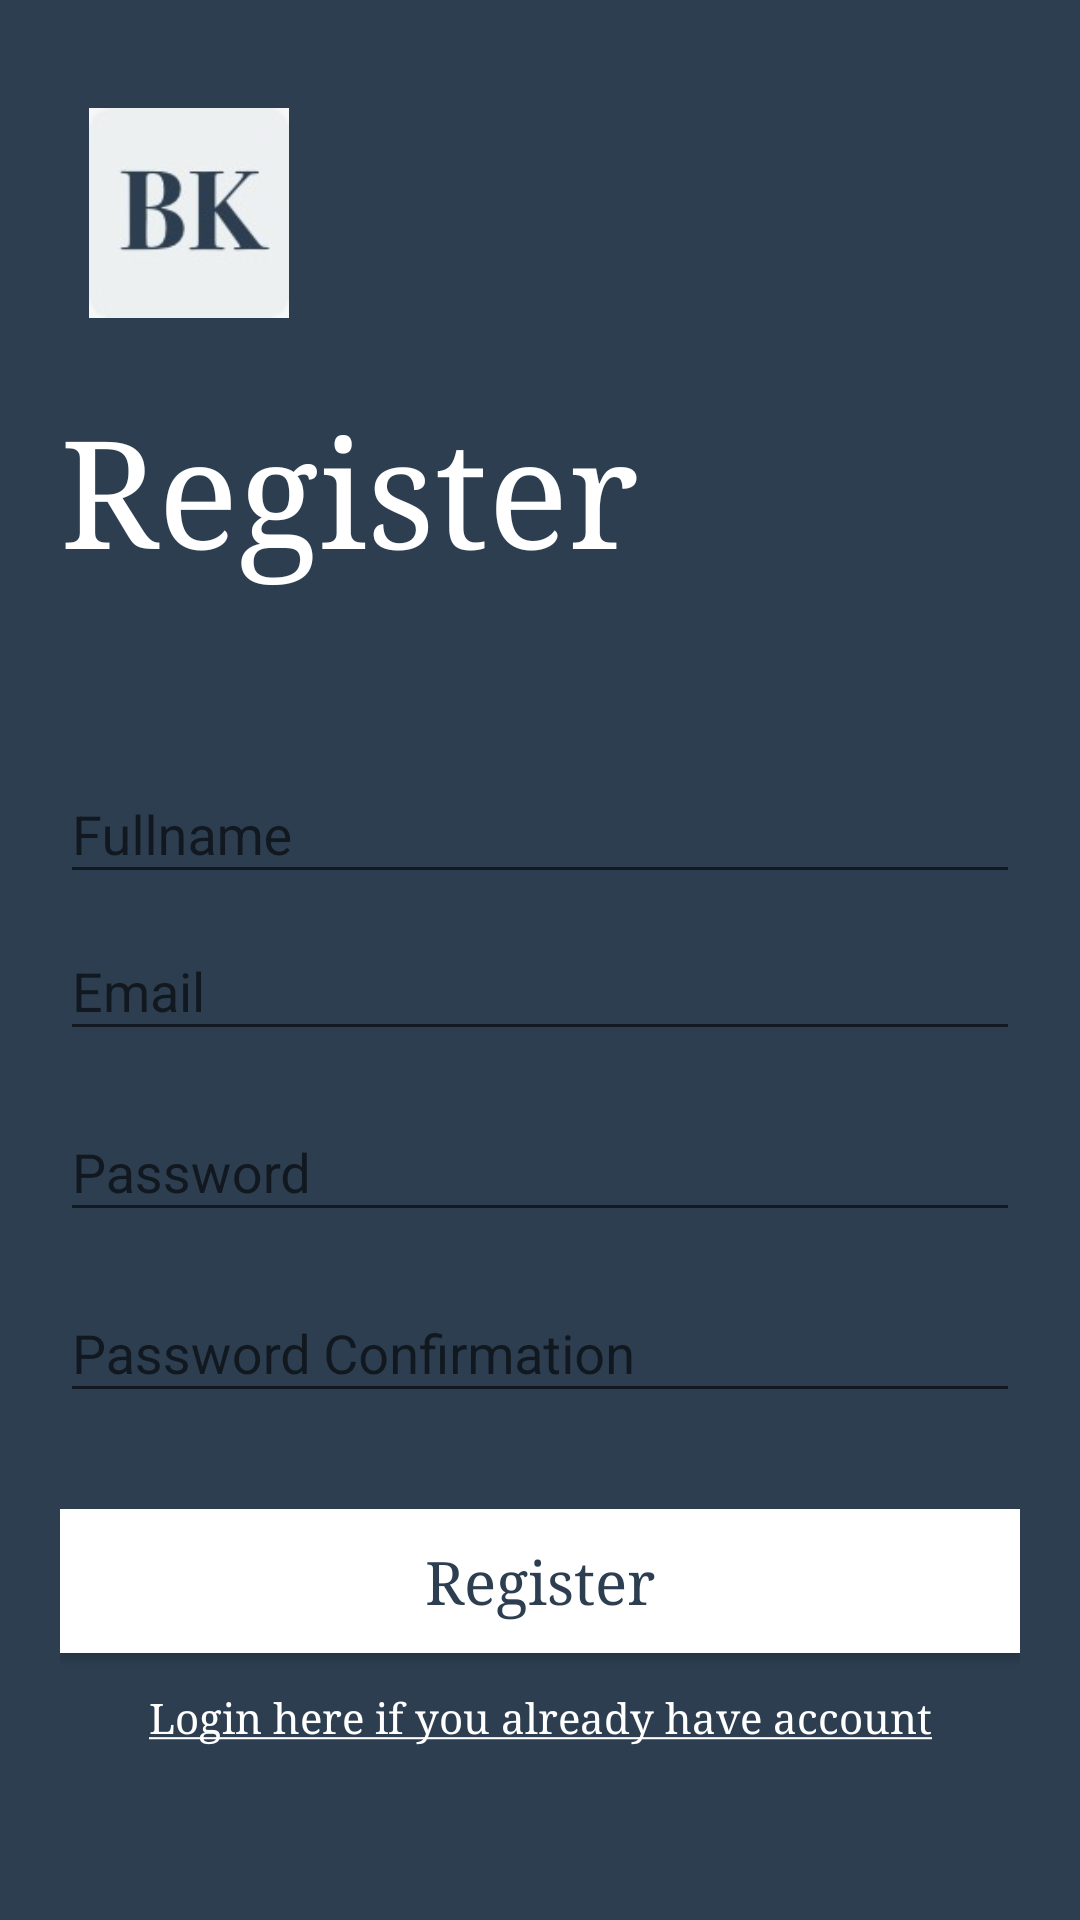

The Android layout XML behind this screen, and the referenced resources:
<!-- AndroidManifest.xml: application theme AppTheme -->
<!-- res/layout/activity_register.xml -->
<?xml version="1.0" encoding="utf-8"?>
<androidx.constraintlayout.widget.ConstraintLayout xmlns:android="http://schemas.android.com/apk/res/android"
    xmlns:app="http://schemas.android.com/apk/res-auto"
    xmlns:tools="http://schemas.android.com/tools"
    android:id="@+id/root"
    android:layout_width="match_parent"
    android:layout_height="match_parent"
    android:background="@color/darkBlue"
    android:padding="20dp"
    tools:context=".RegisterActivity">


    <com.google.android.material.textfield.TextInputLayout
        android:id="@+id/textInputLayout1"
        android:layout_width="0dp"
        android:layout_height="wrap_content"
        app:layout_constraintEnd_toEndOf="parent"
        app:layout_constraintStart_toStartOf="parent"
        app:layout_constraintBottom_toTopOf="@id/textInputLayout">

        <com.google.android.material.textfield.TextInputEditText
            android:id="@+id/edtFullname"
            android:layout_width="match_parent"
            android:layout_height="wrap_content"
            android:hint="Fullname"
            android:inputType="textPersonName"
            android:maxLines="1"
            android:textColor="@color/white"
            android:textColorHint="@color/white" />
    </com.google.android.material.textfield.TextInputLayout>

    <com.google.android.material.textfield.TextInputLayout
        android:id="@+id/textInputLayout"
        android:layout_width="0dp"
        android:layout_height="wrap_content"
        android:layout_marginTop="8dp"
        app:layout_constraintEnd_toEndOf="parent"
        app:layout_constraintStart_toStartOf="parent"
        app:layout_constraintBottom_toBottomOf="parent"
        app:layout_constraintTop_toTopOf="parent">

        <com.google.android.material.textfield.TextInputEditText
            android:id="@+id/edtEmail"
            android:layout_width="match_parent"
            android:layout_height="wrap_content"
            android:hint="Email"
            android:inputType="textEmailAddress"
            android:maxLines="1"
            android:textColor="@color/white"
            android:textColorHint="@color/white" />
    </com.google.android.material.textfield.TextInputLayout>

    <com.google.android.material.textfield.TextInputLayout
        android:id="@+id/textInputLayout2"
        android:layout_width="match_parent"
        android:layout_height="wrap_content"
        android:layout_marginTop="8dp"
        app:layout_constraintEnd_toEndOf="parent"
        app:layout_constraintStart_toStartOf="parent"
        app:layout_constraintTop_toBottomOf="@+id/textInputLayout">

        <com.google.android.material.textfield.TextInputEditText
            android:id="@+id/edtPassword"
            android:layout_width="match_parent"
            android:layout_height="wrap_content"
            android:hint="Password"
            android:inputType="textPassword"
            android:maxLines="1"
            android:textColor="@color/white"
            android:textColorHint="@color/white" />
    </com.google.android.material.textfield.TextInputLayout>

    <com.google.android.material.textfield.TextInputLayout
        android:id="@+id/textInputLayout4"
        android:layout_width="match_parent"
        android:layout_height="wrap_content"
        android:layout_marginTop="8dp"
        app:layout_constraintEnd_toEndOf="parent"
        app:layout_constraintStart_toStartOf="parent"
        app:layout_constraintTop_toBottomOf="@+id/textInputLayout2">

        <com.google.android.material.textfield.TextInputEditText
            android:id="@+id/edtPasswordConfirmation"
            android:layout_width="match_parent"
            android:layout_height="wrap_content"
            android:hint="Password Confirmation"
            android:inputType="textPassword"
            android:maxLines="1"
            android:singleLine="true"
            android:textColor="@color/white"
            android:textColorHint="@color/white" />
    </com.google.android.material.textfield.TextInputLayout>

    <TextView
        android:id="@+id/textView"
        android:layout_width="wrap_content"
        android:layout_height="wrap_content"
        android:layout_marginBottom="50dp"
        android:fontFamily="serif"
        android:text="Register"
        android:textColor="@color/white"
        android:textSize="50sp"
        app:layout_constraintBottom_toTopOf="@+id/textInputLayout1"
        app:layout_constraintStart_toStartOf="parent" />

    <Button
        android:id="@+id/btnRegister"
        android:layout_width="0dp"
        android:layout_height="wrap_content"
        android:layout_marginTop="32dp"
        android:background="@color/white"
        android:fontFamily="serif"
        android:text="Register"
        android:textAllCaps="false"
        android:textColor="@color/darkBlue"
        android:textSize="20sp"
        app:layout_constraintEnd_toEndOf="parent"
        app:layout_constraintStart_toStartOf="parent"
        app:layout_constraintTop_toBottomOf="@+id/textInputLayout4" />

    <TextView
        android:id="@+id/txtLogin"
        android:layout_width="wrap_content"
        android:layout_height="wrap_content"
        android:layout_marginTop="12dp"
        android:fontFamily="serif"
        android:text="@string/login_here_if_you_already_have_account"
        android:textColor="@color/white"
        app:layout_constraintEnd_toEndOf="parent"
        app:layout_constraintStart_toStartOf="parent"
        app:layout_constraintTop_toBottomOf="@+id/btnRegister" />

    <ImageView
        android:id="@+id/imageView2"
        android:layout_width="70dp"
        android:layout_height="70dp"
        android:layout_marginStart="8dp"
        android:layout_marginLeft="8dp"
        android:layout_marginTop="16dp"
        app:layout_constraintStart_toStartOf="parent"
        app:layout_constraintTop_toTopOf="parent"
        app:srcCompat="@drawable/logo" />
</androidx.constraintlayout.widget.ConstraintLayout>
<!-- resources referenced by this layout -->
<resources>
  <color name="darkBlue">#2c3e50</color>
  <color name="white">#ffffff</color>
  <!-- drawable logo: jpeg bitmap (drawable, 2566 bytes) -->
  <string name="login_here_if_you_already_have_account"><u>Login here if you already have account</u></string>
  <style name="AppTheme" parent="Theme.AppCompat.DayNight.NoActionBar">
          
          <item name="colorPrimary">@color/darkBlue</item>
          <item name="colorPrimaryDark">@color/darkBlue</item>
          <item name="colorAccent">#808080</item>
      </style>
</resources>
